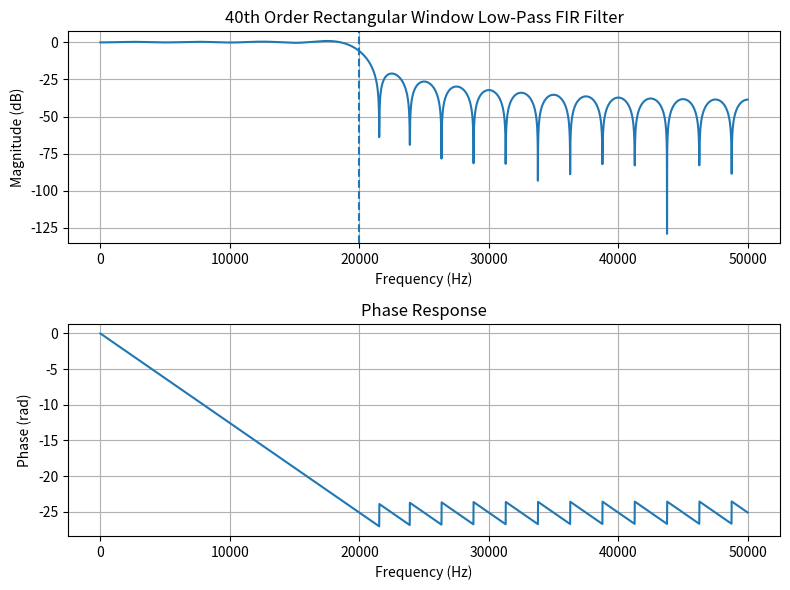

Reproduce this figure in Python.
import numpy as np
import matplotlib.pyplot as plt
from scipy import signal
Fs = 100000
Fc = 20000
order = 40
numtaps = order + 1
b = signal.firwin(
 numtaps,
 Fc,
 window='boxcar',
 pass_zero='lowpass',
 fs=Fs
)
f, h = signal.freqz(b, worN=4096, fs=Fs)
magnitude = 20*np.log10(np.maximum(abs(h), 1e-10))
phase = np.unwrap(np.angle(h))
plt.figure(figsize=(8, 6))
plt.subplot(2, 1, 1)
plt.plot(f, magnitude)
plt.axvline(Fc, linestyle='--')
plt.xlabel('Frequency (Hz)')
plt.ylabel('Magnitude (dB)')
plt.title('40th Order Rectangular Window Low-Pass FIR Filter')
plt.grid()
plt.subplot(2, 1, 2)
plt.plot(f, phase)
plt.xlabel('Frequency (Hz)')
plt.ylabel('Phase (rad)')
plt.title('Phase Response')
plt.grid()
plt.tight_layout()
plt.show() 
